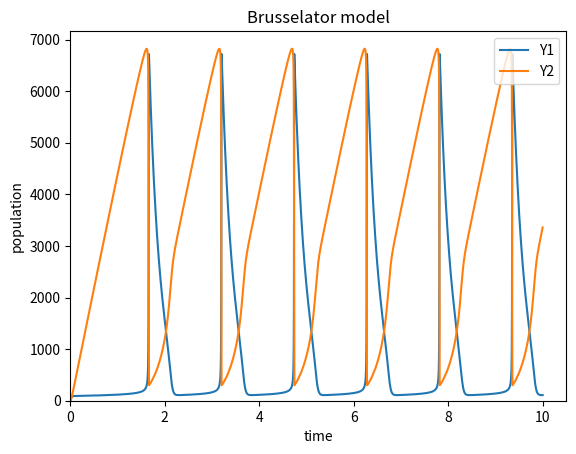
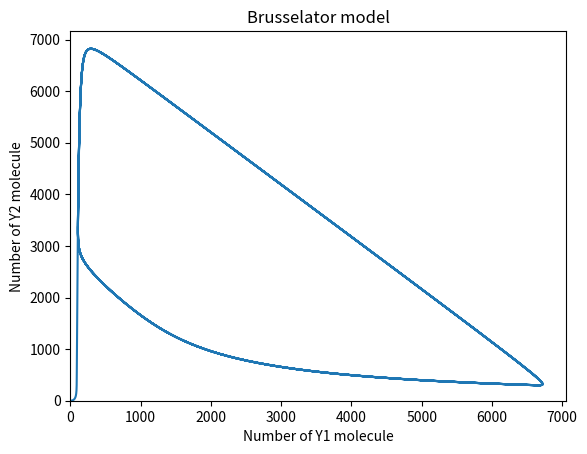

Python code for these plots, in order:
#DETERMINISTIC SIMULATION OF COUPLED CHEMICAL REACTION - BRUSSELATOR REACTION MODEL
 
import numpy as np
from scipy.integrate import solve_ivp
import matplotlib.pyplot as plt

# Reactions
# X-----> Y1 with c1
# X2 + Y1 ------> Y2 + Z1 with c2
# 2Y1 + Y2 -----> 3Y1 with c3
# Y1 ----> Z2 with c4

#Define the system of differential equations
def equations(t,y):
    k1, k2, k3, k4 = 5000, 50, 0.00005, 5 #Parameters
    y1, y2 = y #Unpack the current state
    dy1dt = k1 - k2*y1 + k3*y1*y1*y2/2 - k4*y1 #Derivative of Y1
    dy2dt = k2*y1 - k3*y2*y1*y1/2 #Derivative of Y2
    return(dy1dt,dy2dt)

#Initial conditions
y0 = [0.13706323027549128, 0.4682405161100677]

#Time parameters
T = 10.0
time_span = (0,T)
time_eval = np.arange(0,T,0.001)

#Solve differential equations
sol = solve_ivp(equations, time_span, y0, method= 'RK45', t_eval=time_eval)

#Extract the solutions
y1t = sol.y[0]
y2t = sol.y[1]
time = sol.t

#Plot the results
plt.figure()
plt.plot(time, y1t, label ='Y1')
plt.plot(time, y2t, label ='Y2')
plt.xlabel('time')
plt.ylabel('population')
plt.title('Brusselator model')
plt.xlim(left = 0)
plt.ylim(bottom =0)
plt.legend(loc = 'upper right')
plt.show()

#Phase Plot
plt.figure()
plt.plot(y1t,y2t)
plt.xlabel('Number of Y1 molecule')
plt.ylabel('Number of Y2 molecule')
plt.title('Brusselator model')
plt.xlim(left = 0)
plt.ylim(bottom =0)
plt.show()
